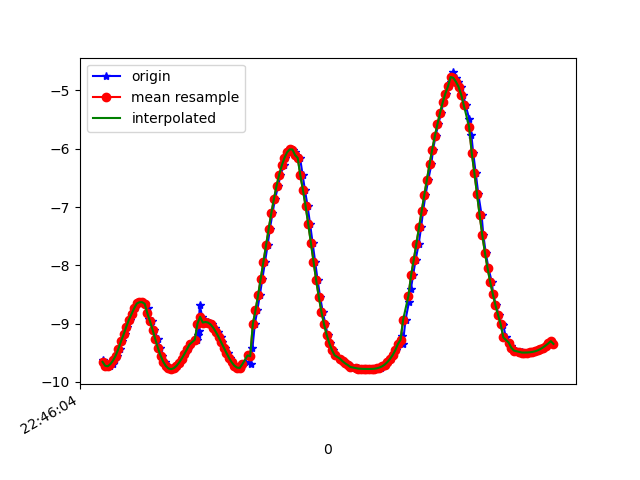

Values plotted in this chart, from the file beside it:
1617835565104, 531208672562648, -9.622971, 1.378651, -1.240069
1617835565115, 531208691793418, -9.691, 0.8083, -1.21
1617835565134, 531208711024188, -9.725, 0.2094, -1.19
1617835565153, 531208730254958, -9.733, -0.3648, -1.083
1617835565177, 531208749485728, -9.696, -0.9083, -1.099
1617835565192, 531208768716498, -9.632, -1.491, -1.018
1617835565210, 531208787947268, -9.549, -2.005, -0.9132
1617835565229, 531208807178038, -9.436, -2.463, -0.9693
1617835565248, 531208826408808, -9.305, -2.918, -0.9688
1617835565267, 531208845639578, -9.186, -3.308, -0.8509
1617835565287, 531208864870348, -9.056, -3.632, -0.9184
1617835565305, 531208884101118, -8.935, -3.955, -0.7498
1617835565324, 531208903331888, -8.835, -4.192, -0.6368
1617835565349, 531208922562658, -8.738, -4.372, -0.758
1617835565363, 531208941793428, -8.656, -4.543, -0.6926
1617835565387, 531208961024198, -8.634, -4.602, -0.5574
1617835565402, 531208980254968, -8.633, -4.586, -0.6869
1617835565423, 531208999485738, -8.661, -4.523, -0.7542
1617835565444, 531209018716508, -8.73, -4.4, -0.6895
1617835565456, 531209037947278, -8.921, -3.96, -0.875
1617835565475, 531209057178048, -8.961, -3.89, -0.7822
1617835565494, 531209076408818, -9.111, -3.516, -0.8167
1617835565519, 531209095639588, -9.269, -3.07, -0.8379
1617835565533, 531209114870358, -9.419, -2.573, -0.8371
1617835565552, 531209134101128, -9.549, -2.047, -0.8153
1617835565571, 531209153331898, -9.654, -1.5, -0.7729
1617835565596, 531209172562668, -9.728, -0.9428, -0.7134
1617835565613, 531209191793438, -9.771, -0.3901, -0.6396
1617835565631, 531209211024208, -9.783, 0.1457, -0.5597
1617835565646, 531209230254978, -9.767, 0.6509, -0.4774
1617835565668, 531209249485748, -9.728, 1.114, -0.4009
1617835565684, 531209268857573, -9.671, 1.546, -0.3363
1617835565704, 531209288088343, -9.603, 1.933, -0.2799
1617835565724, 531209307319113, -9.526, 2.289, -0.2182
1617835565746, 531209326549883, -9.443, 2.617, -0.1362
1617835565764, 531209345780653, -9.359, 2.908, -0.02757
1617835565813, 531209365011423, -9.277, 3.158, 0.09921
1617835565827, 531209384242193, -9.198, 3.374, 0.2405
1617835565829, 531209403472963, -9.124, 3.554, 0.3955
1617835565837, 531209422703733, -8.679, 4.548, 0.1636
1617835565856, 531209441934503, -8.885, 4.095, 0.5795
1617835565875, 531209461165273, -8.983, 3.827, 0.8347
1617835565899, 531209480396043, -8.973, 3.825, 0.9444
1617835565913, 531209499626813, -8.983, 3.778, 1.033
1617835565932, 531209518857583, -9.016, 3.682, 1.092
1617835565955, 531209538088353, -9.073, 3.537, 1.103
1617835565975, 531209557319123, -9.148, 3.349, 1.072
1617835565995, 531209576549893, -9.231, 3.122, 1.039
1617835566008, 531209595780663, -9.32, 2.85, 1.025
1617835566027, 531209615011433, -9.414, 2.528, 1.017
1617835566052, 531209634242203, -9.506, 2.162, 0.999
1617835566064, 531209653472973, -9.592, 1.758, 0.9684
1617835566084, 531209672703743, -9.666, 1.319, 0.9288
1617835566103, 531209691934513, -9.723, 0.8443, 0.892
1617835566126, 531209711165283, -9.756, 0.3338, 0.8621
1617835566141, 531209730396053, -9.762, -0.2233, 0.8304
1617835566160, 531209749626823, -9.734, -0.8273, 0.7829
1617835566179, 531209768857593, -9.664, -1.463, 0.7132
1617835566204, 531209788088363, -9.546, -2.109, 0.6759
1617835566223, 531209807319133, -9.702, -1.382, 0.07035
1617835566237, 531209826549903, -9.421, -2.669, 0.4011
... 119 more rows
